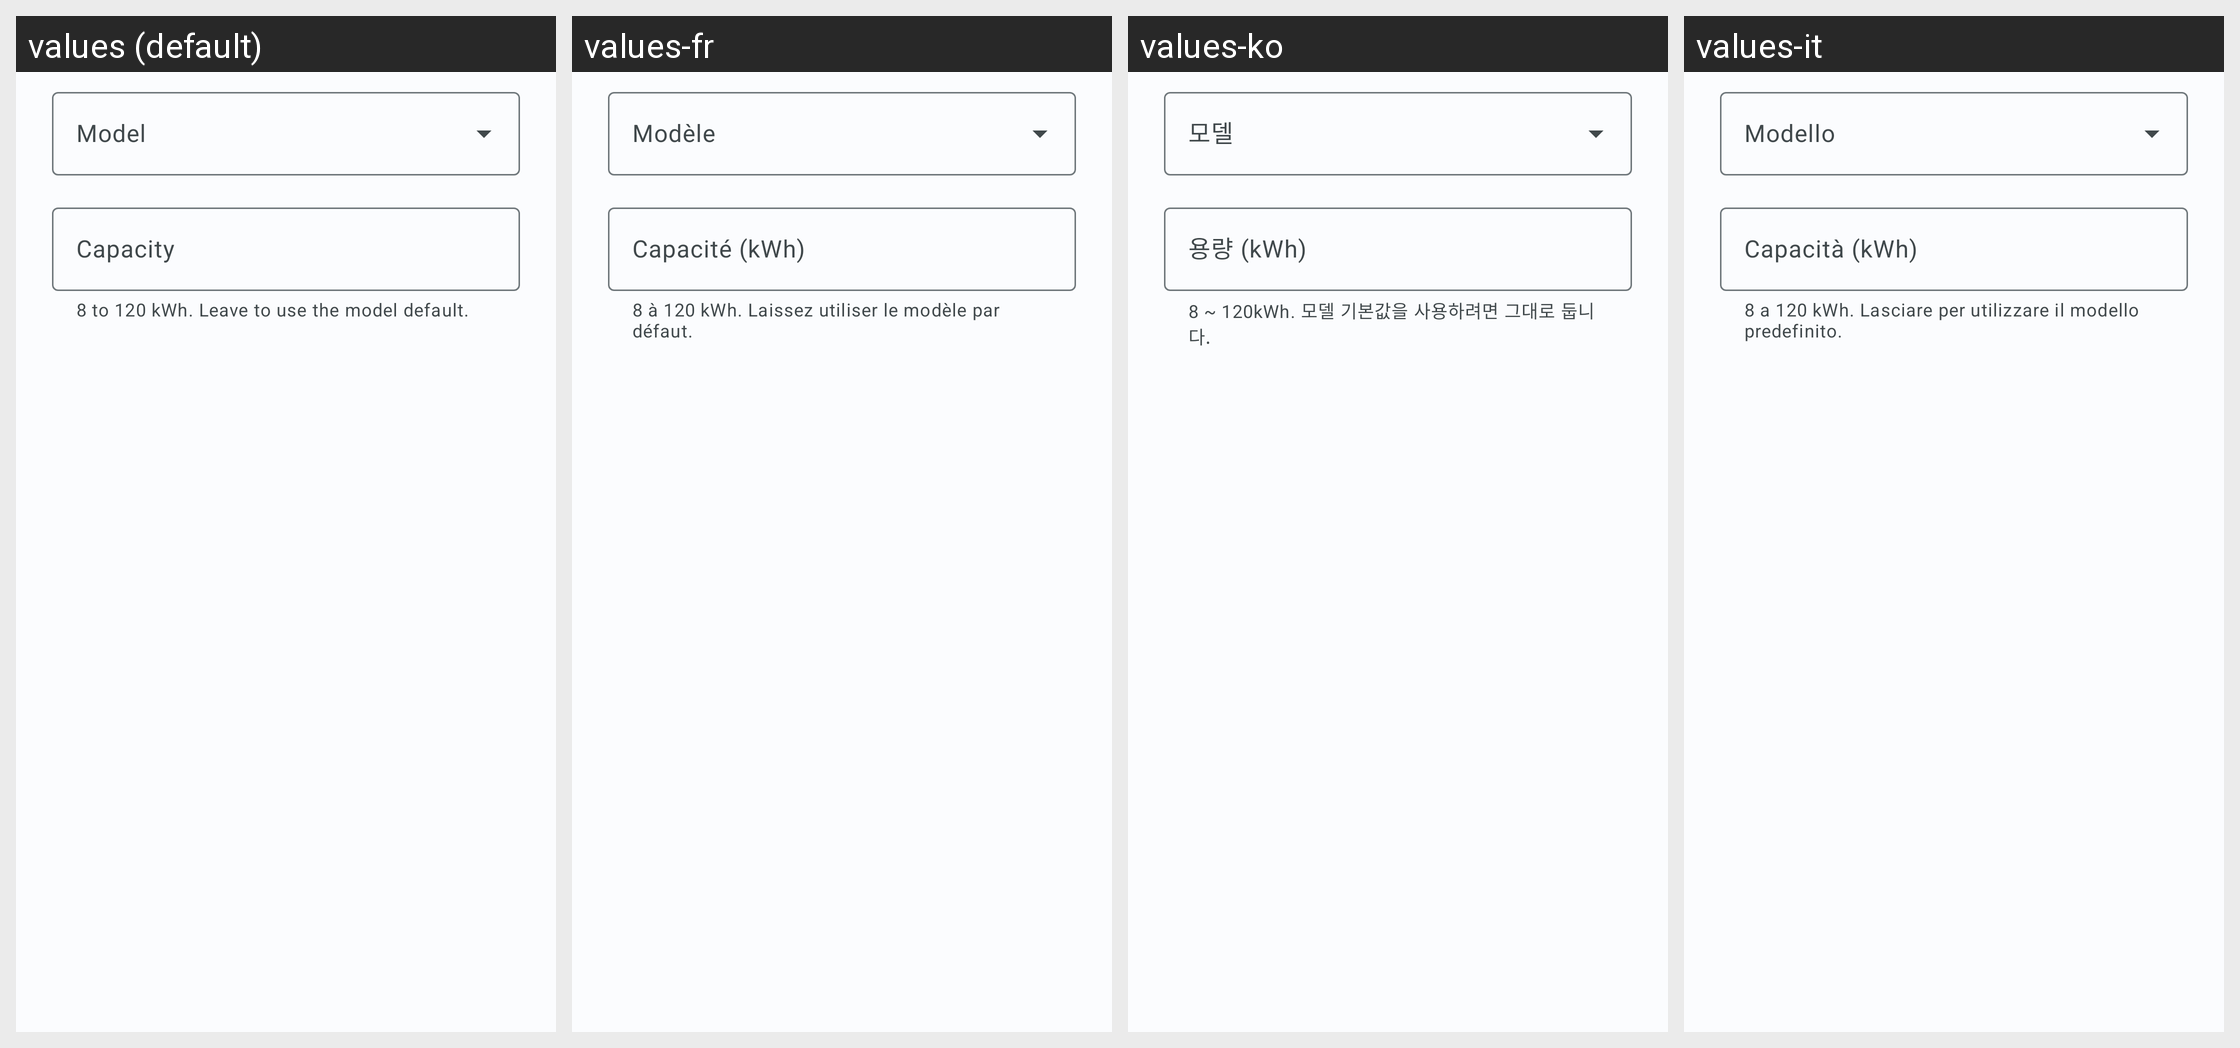

For this localized Android screen grid, give each drawn string resource with its value in every locale shown.
Android screen res/layout/dialog_vehicle_capacity.xml rendered under 4 locales, left to right: values (default), values-fr, values-ko, values-it. Device: Nexus 5 (rendered at 1080×1920; each locale shown at half size, 540×960, under a caption strip naming it); theme Theme.BladeWatch.M3.
Other locales in the repository, not shown: values-de, values-es, values-hi, values-ja, values-nb, values-nl, values-pt-rBR, values-ru, values-th, values-tr, values-vi, values-zh-rCN, values-zh-rTW.
Strings drawn on this screen, with the default value and each locale's value (text and hints the layout hard-codes, and strings that could not be matched under every locale, appear in the picture but are not listed):

vehicle_dialog_model_label
  values: Model
  values-fr: Modèle
  values-ko: 모델
  values-it: Modello

vehicle_dialog_capacity_label
  values: Capacity
  values-fr: Capacité (kWh)
  values-ko: 용량 (kWh)
  values-it: Capacità (kWh)

vehicle_dialog_capacity_helper
  values: 8 to 120 kWh. Leave to use the model default.
  values-fr: 8 à 120 kWh. Laissez utiliser le modèle par défaut.
  values-ko: 8 ~ 120kWh. 모델 기본값을 사용하려면 그대로 둡니다.
  values-it: 8 a 120 kWh. Lasciare per utilizzare il modello predefinito.
